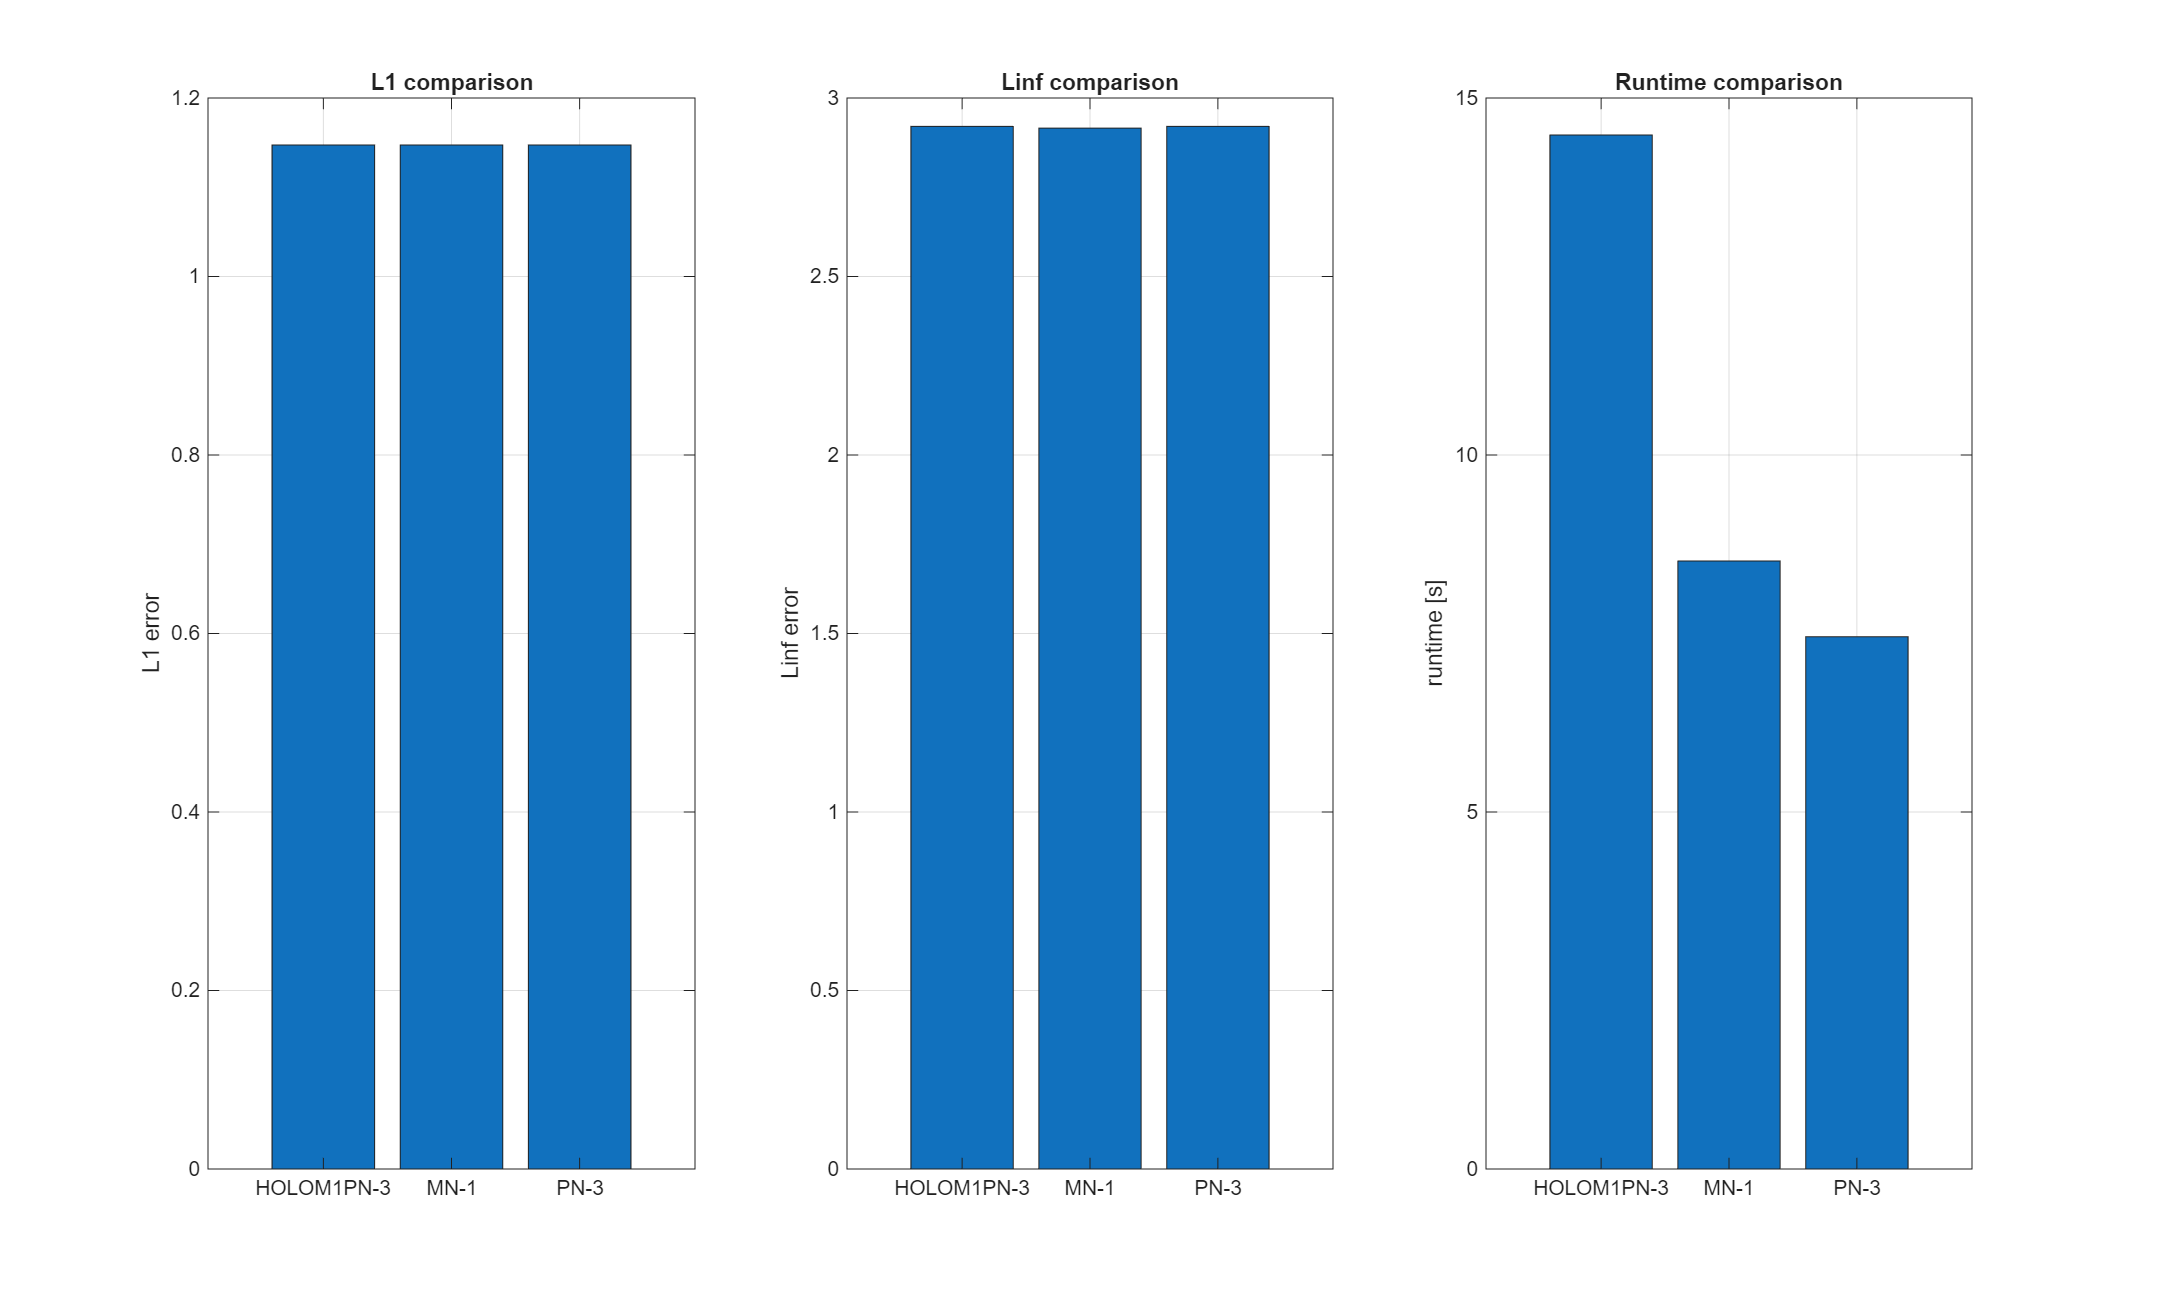

Values plotted in this chart, from the file beside it:
model, order, nMom, L1, Linf, symmetry_L1_rel, min_rho, runtime_s, n_steps, limiter
PN, 3, 4, 1.147, 2.921, 2.14810785627067e-12, 1e-08, 7.455, 1, mcl
MN, 1, 2, 1.147, 2.916, 3.28461624192825e-10, 1e-08, 8.515, 1, mcl
HOLOM1PN, 3, 4, 1.147, 2.921, 1.16116109380782e-11, 1e-08, 14.48, 1, mcl
